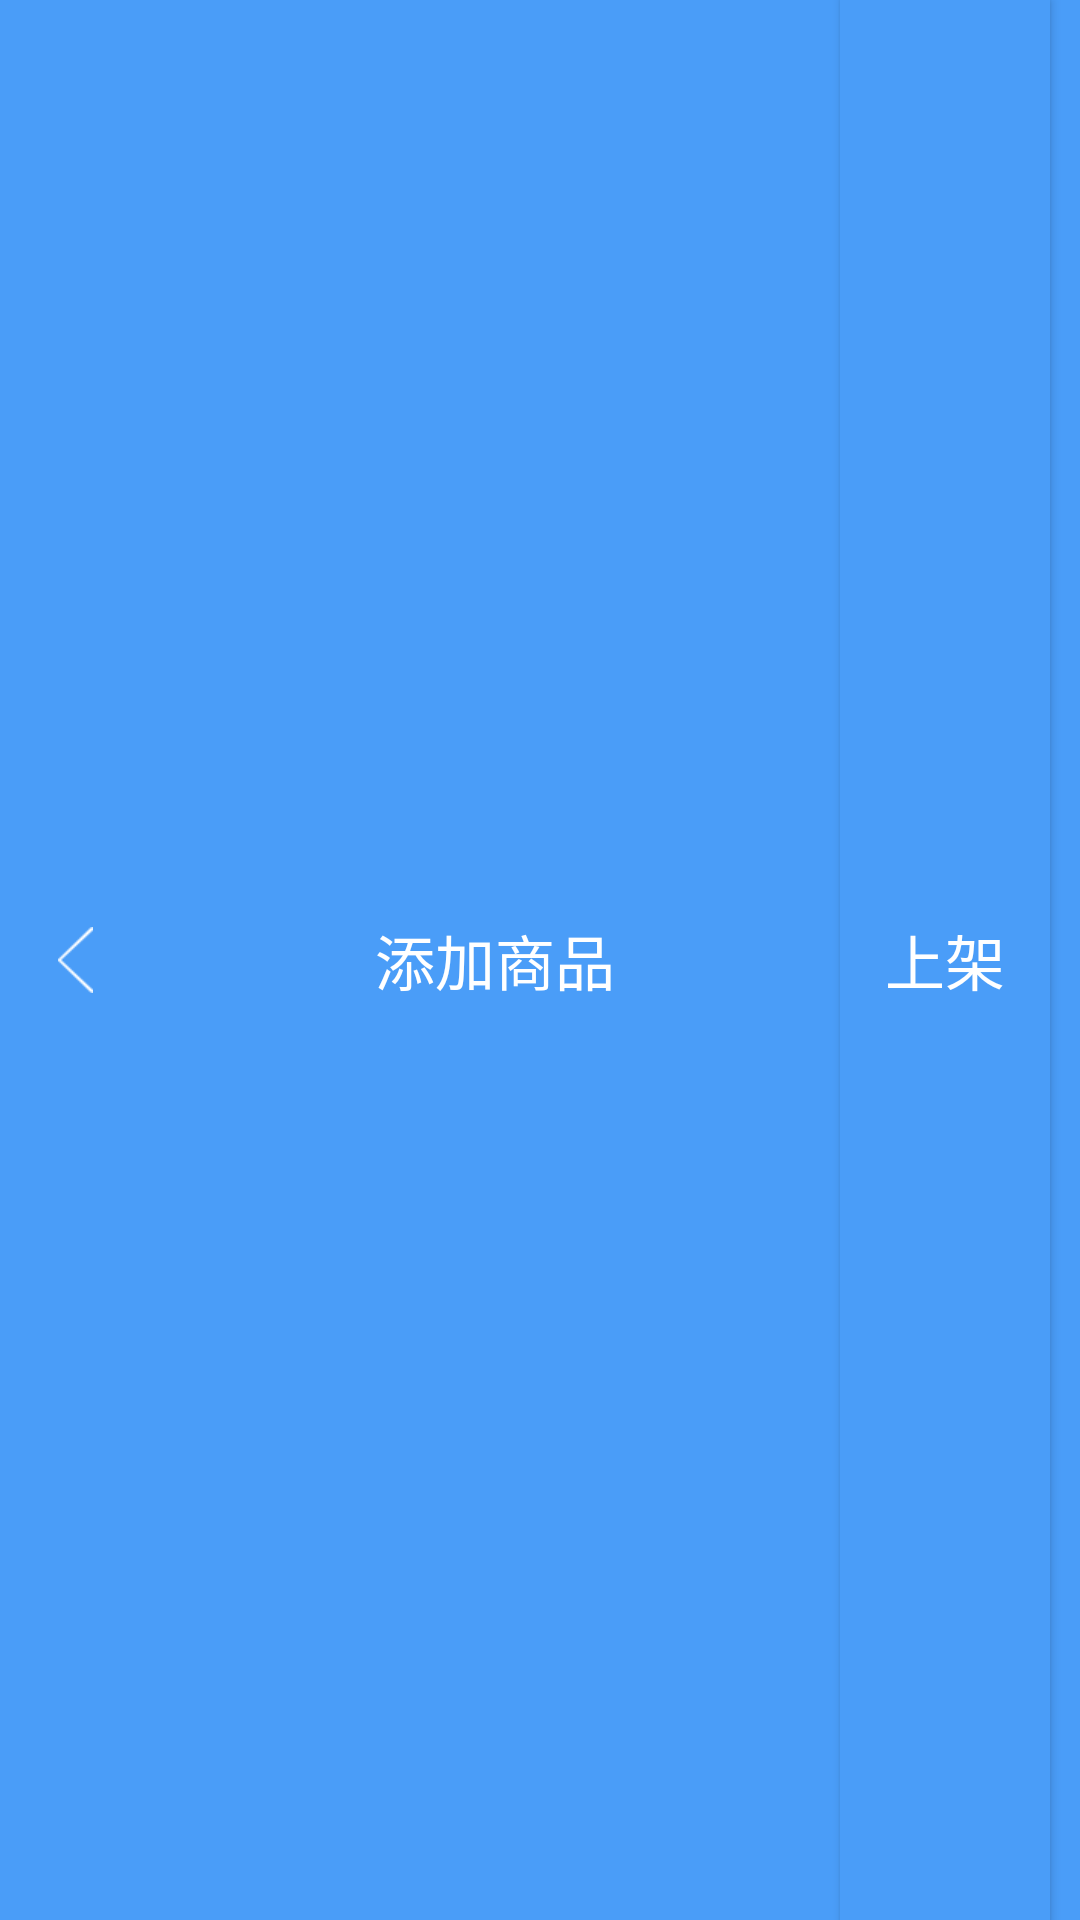

Android layout source for this screen:
<!-- AndroidManifest.xml: application theme AppTheme -->
<!-- res/layout/include_view_title.xml -->
<?xml version="1.0" encoding="utf-8"?>
<LinearLayout xmlns:android="http://schemas.android.com/apk/res/android"
    android:orientation="horizontal" android:layout_width="match_parent"
    android:background="#4A9DF8"
    android:gravity="center_vertical"
    android:layout_height="50dp">
<ImageButton
    android:id="@+id/include_title_back"
    android:padding="10dp"
    android:gravity="center"
    android:src="@drawable/component_header_back_btn"
    android:background="#4A9DF8"
    android:layout_width="50dp"
    android:layout_height="50dp" />
    <TextView
        android:layout_weight="1"
        android:gravity="center"
        android:text="添加商品"
        android:textColor="#ffffff"
        android:textSize="20sp"
        android:background="#4A9DF8"
        android:layout_width="0dp"
        android:layout_height="match_parent" />
    <Button
        android:id="@+id/include_title_ok"
        android:text="上架"
        android:textColor="#ffffff"
        android:textSize="20sp"
        android:gravity="center"
        android:layout_marginRight="10dp"
        android:background="#4A9DF8"
        android:layout_width="70dp"
        android:layout_height="match_parent" />
</LinearLayout>
<!-- resources referenced by this layout -->
<resources>
  <!-- drawable component_header_back_btn: png bitmap (drawable-xhdpi, 1654 bytes) -->
  <style name="AppTheme" parent="Theme.AppCompat.Light.NoActionBar">
          
          <item name="colorPrimary">@color/colorPrimary</item>
          <item name="colorPrimaryDark">@color/colorPrimaryDark</item>
          <item name="colorAccent">@color/colorCursor</item>
      </style>
  <color name="colorPrimary">#3F51B5</color>
  <color name="colorPrimaryDark">#303F9F</color>
  <color name="colorCursor">#009688</color>
</resources>
